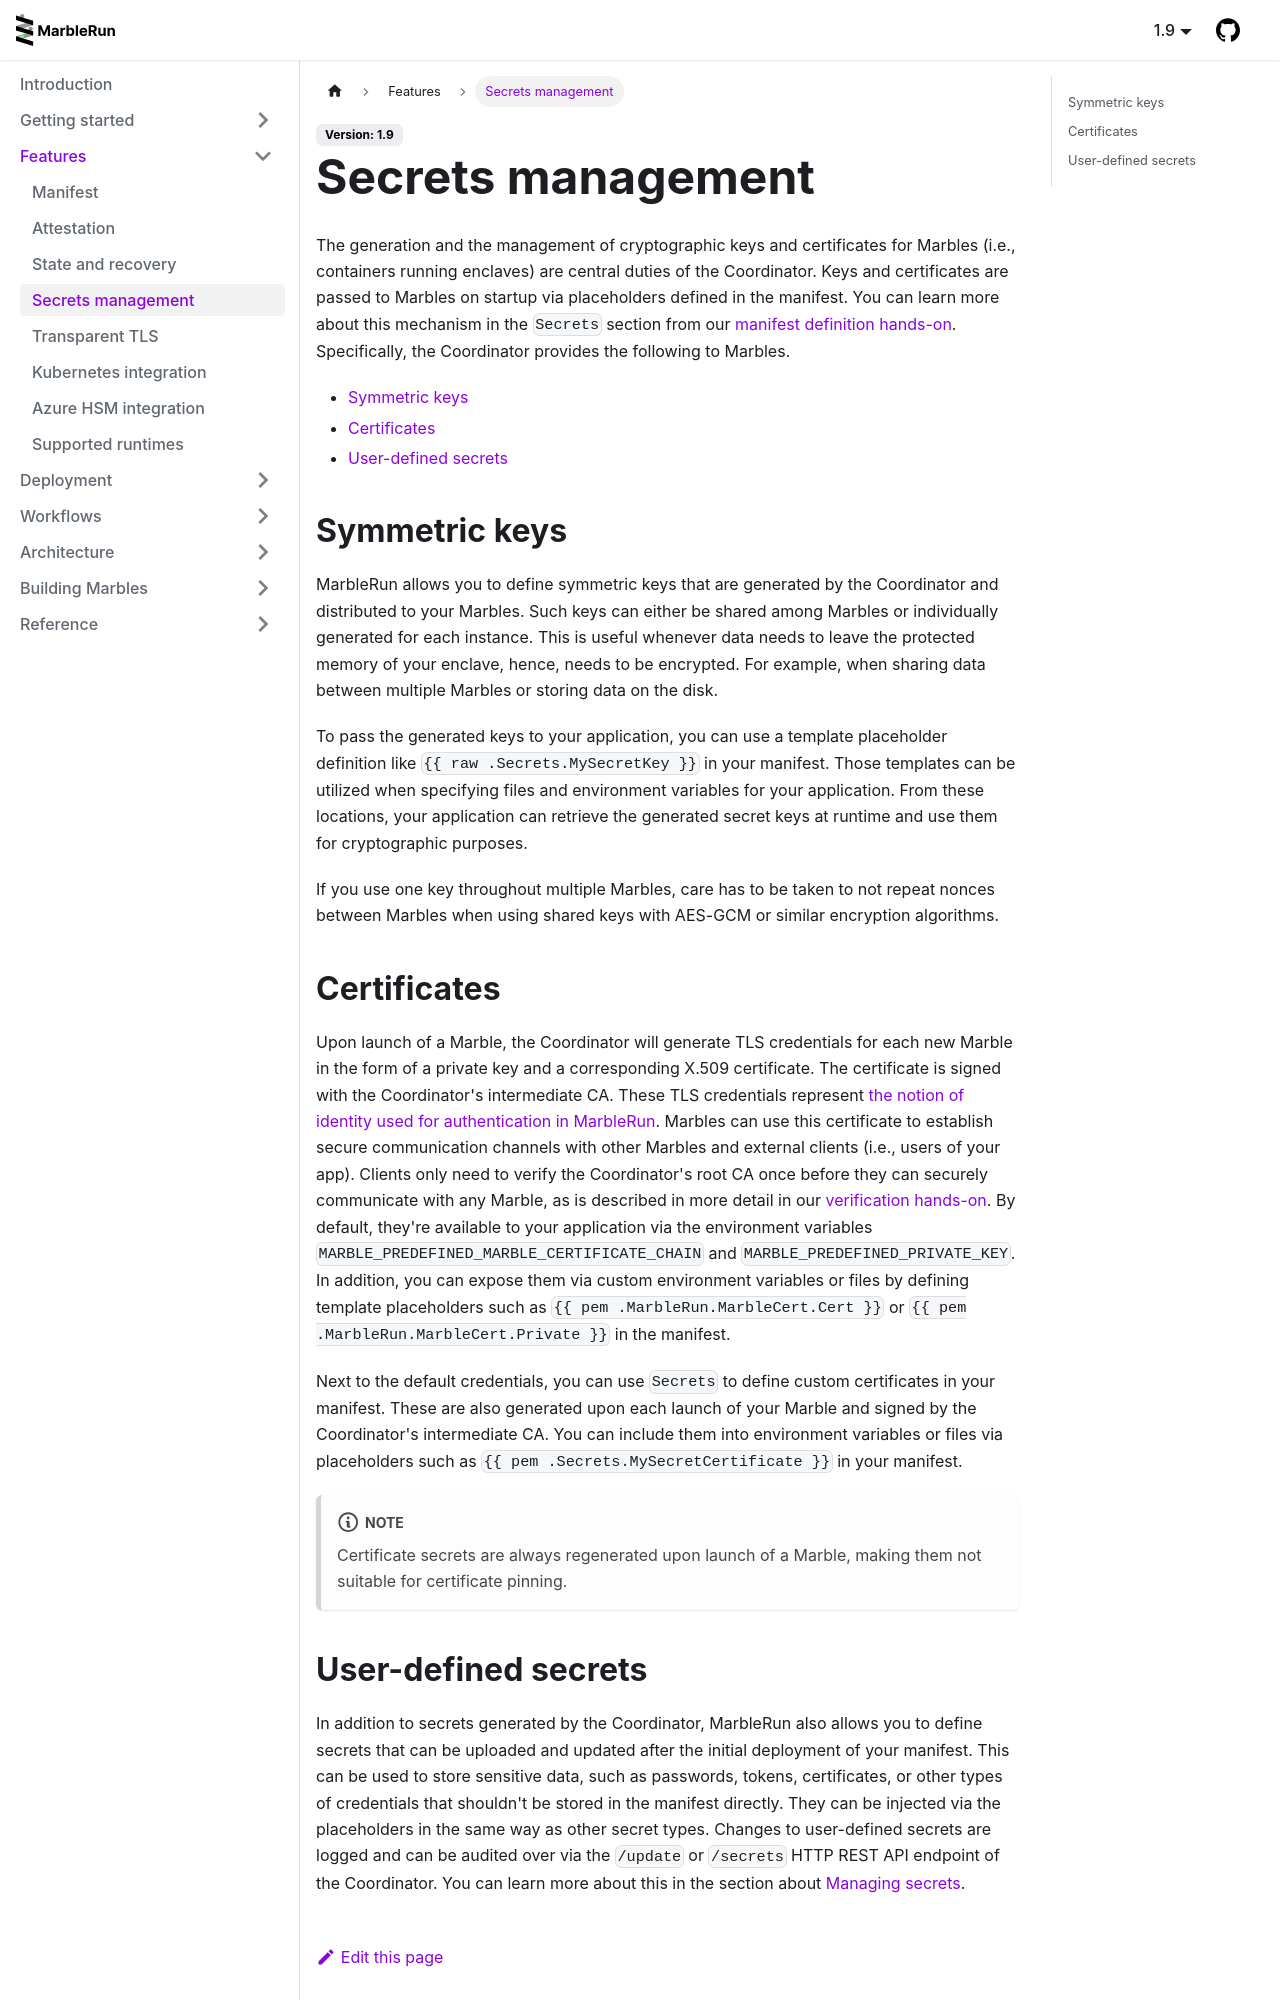

repository: edgelesssys/marblerun · page: features/secrets-management.html · generator: docusaurus

# Secrets management

The generation and the management of cryptographic keys and certificates for Marbles (i.e., containers running enclaves) are central duties of the Coordinator. Keys and certificates are passed to Marbles on startup via placeholders defined in the manifest. You can learn more about this mechanism in the `Secrets` section from our [manifest definition hands-on](../workflows/define-manifest.md?id=secrets). Specifically, the Coordinator provides the following to Marbles.

* [Symmetric keys](#symmetric-keys)
* [Certificates](#certificates)
* [User-defined secrets](#user-defined-secrets)

## Symmetric keys

MarbleRun allows you to define symmetric keys that are generated by the Coordinator and distributed to your Marbles.
Such keys can either be shared among Marbles or individually generated for each instance.
This is useful whenever data needs to leave the protected memory of your enclave, hence, needs to be encrypted. For example, when sharing data between multiple Marbles or storing data on the disk.

To pass the generated keys to your application, you can use a template placeholder definition like `{{ raw .Secrets.MySecretKey }}` in your manifest. Those templates can be utilized when specifying files and environment variables for your application. From these locations, your application can retrieve the generated secret keys at runtime and use them for cryptographic purposes.

If you use one key throughout multiple Marbles, care has to be taken to not repeat nonces between Marbles when using shared keys with AES-GCM or similar encryption algorithms.

## Certificates

Upon launch of a Marble, the Coordinator will generate TLS credentials for each new Marble in the form of a private key and a corresponding X.509 certificate. The certificate is signed with the Coordinator's intermediate CA. These TLS credentials represent [the notion of identity used for authentication in MarbleRun](../features/attestation.md). Marbles can use this certificate to establish secure communication channels with other Marbles and external clients (i.e., users of your app). Clients only need to verify the Coordinator's root CA once before they can securely communicate with any Marble, as is described in more detail in our [verification hands-on](../workflows/verification.md). By default, they're available to your application via the environment variables `MARBLE_PREDEFINED_MARBLE_CERTIFICATE_CHAIN` and `MARBLE_PREDEFINED_PRIVATE_KEY`. In addition, you can expose them via custom environment variables or files by defining template placeholders such as `{{ pem .MarbleRun.MarbleCert.Cert }}` or `{{ pem .MarbleRun.MarbleCert.Private }}` in the manifest.

Next to the default credentials, you can use `Secrets` to define custom certificates in your manifest. These are also generated upon each launch of your Marble and signed by the Coordinator's intermediate CA. You can include them into environment variables or files via placeholders such as `{{ pem .Secrets.MySecretCertificate }}` in your manifest.

:::note

Certificate secrets are always regenerated upon launch of a Marble, making them not suitable for certificate pinning.

:::
